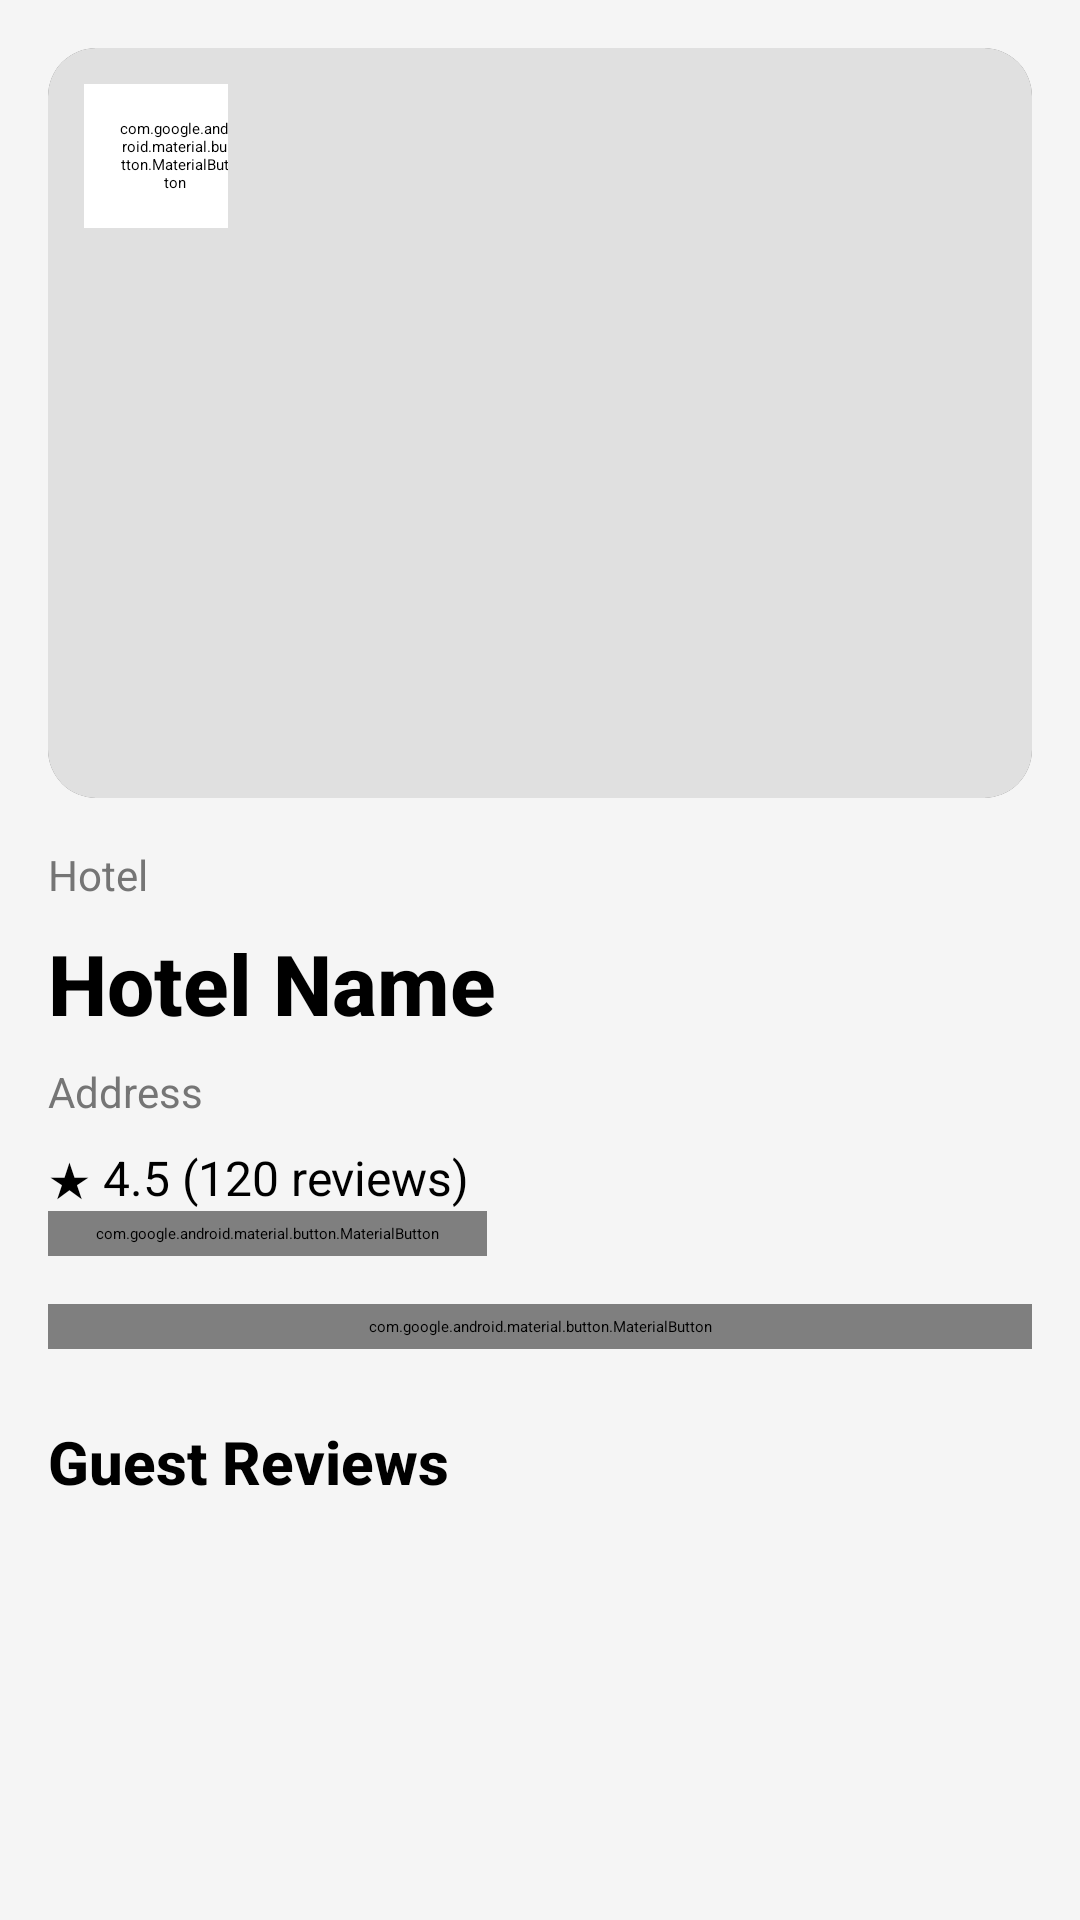

Write the Android layout XML for this screen, with the resource values it uses.
<!-- AndroidManifest.xml: application theme Theme.HotelBooking -->
<!-- res/layout/activity_hotel_page.xml -->
<?xml version="1.0" encoding="utf-8"?>
<androidx.core.widget.NestedScrollView
    xmlns:android="http://schemas.android.com/apk/res/android"
    xmlns:app="http://schemas.android.com/apk/res-auto"
    xmlns:tools="http://schemas.android.com/tools"
    android:layout_width="match_parent"
    android:layout_height="match_parent"
    android:fillViewport="true"
    android:background="@color/background_light">

    <androidx.constraintlayout.widget.ConstraintLayout
        android:layout_width="match_parent"
        android:layout_height="wrap_content"
        android:padding="16dp">

        
        <androidx.cardview.widget.CardView
            android:id="@+id/imageCard"
            android:layout_width="match_parent"
            android:layout_height="250dp"
            app:cardCornerRadius="16dp"
            app:cardElevation="4dp"
            app:layout_constraintTop_toTopOf="parent"
            app:layout_constraintStart_toStartOf="parent"
            app:layout_constraintEnd_toEndOf="parent">

            <ImageView
                android:id="@+id/picDetail"
                android:layout_width="match_parent"
                android:layout_height="match_parent"
                android:scaleType="centerCrop"
                android:background="@color/light_gray"
                android:contentDescription="Hotel Image"/>

            <com.google.android.material.button.MaterialButton
                android:id="@+id/backButton"
                android:layout_width="48dp"
                android:layout_height="48dp"
                android:layout_margin="12dp"
                android:backgroundTint="@color/white"
                android:elevation="8dp"
                app:icon="@drawable/arrow"
                app:iconTint="@color/black"
                app:cornerRadius="24dp"
                style="@style/Widget.MaterialComponents.Button.Icon"/>
        </androidx.cardview.widget.CardView>

        
        <TextView
            android:id="@+id/typeTxt"
            android:layout_width="0dp"
            android:layout_height="wrap_content"
            android:layout_marginTop="16dp"
            android:text="Hotel"
            android:textColor="@color/gray"
            android:textSize="14sp"
            app:layout_constraintTop_toBottomOf="@id/imageCard"
            app:layout_constraintStart_toStartOf="parent"
            app:layout_constraintEnd_toEndOf="parent"/>

        <TextView
            android:id="@+id/titleTxt"
            android:layout_width="0dp"
            android:layout_height="wrap_content"
            android:layout_marginTop="8dp"
            android:text="Hotel Name"
            android:textColor="@color/black"
            android:textSize="28sp"
            android:fontFamily="sans-serif-medium"
            android:textStyle="bold"
            app:layout_constraintTop_toBottomOf="@id/typeTxt"
            app:layout_constraintStart_toStartOf="parent"
            app:layout_constraintEnd_toEndOf="parent"/>

        <TextView
            android:id="@+id/addressTxt"
            android:layout_width="0dp"
            android:layout_height="wrap_content"
            android:layout_marginTop="8dp"
            android:text="Address"
            android:textColor="@color/gray"
            android:textSize="14sp"
            app:layout_constraintTop_toBottomOf="@id/titleTxt"
            app:layout_constraintStart_toStartOf="parent"
            app:layout_constraintEnd_toEndOf="parent"/>

        <TextView
            android:id="@+id/averageRatingTextView"
            android:layout_width="0dp"
            android:layout_height="wrap_content"
            android:layout_marginTop="8dp"
            android:layout_marginBottom="16dp"
            android:text="★ 4.5 (120 reviews)"
            android:textColor="@color/black"
            android:textSize="16sp"
            android:drawablePadding="4dp"
            app:layout_constraintTop_toBottomOf="@id/addressTxt"
            app:layout_constraintStart_toStartOf="parent"
            app:layout_constraintEnd_toEndOf="parent"/>

        
        <com.google.android.material.button.MaterialButton
            android:id="@+id/roomListButton"
            android:layout_width="wrap_content"
            android:layout_height="wrap_content"
            android:layout_marginBottom="16dp"
            android:text="Select Room"
            android:textColor="@color/white"
            app:backgroundTint="@color/primary"
            app:cornerRadius="8dp"
            style="@style/Widget.MaterialComponents.Button"
            app:layout_constraintTop_toBottomOf="@id/averageRatingTextView"
            app:layout_constraintStart_toStartOf="parent"/>

        
        <androidx.cardview.widget.CardView
            android:id="@+id/roomCard"
            android:layout_width="0dp"
            android:layout_height="wrap_content"
            android:visibility="gone"
            app:cardCornerRadius="12dp"
            app:cardElevation="4dp"
            app:layout_constraintTop_toBottomOf="@id/roomListButton"
            app:layout_constraintStart_toStartOf="parent"
            app:layout_constraintEnd_toEndOf="parent">

            <LinearLayout
                android:layout_width="match_parent"
                android:layout_height="wrap_content"
                android:orientation="vertical"
                android:padding="16dp">

                <TextView
                    android:id="@+id/roomNameTextView"
                    android:layout_width="match_parent"
                    android:layout_height="wrap_content"
                    android:text="Deluxe Room"
                    android:textColor="@color/black"
                    android:textSize="20sp"
                    android:fontFamily="sans-serif-medium"
                    android:textStyle="bold"/>

                
                <LinearLayout
                    android:layout_width="match_parent"
                    android:layout_height="wrap_content"
                    android:orientation="horizontal"
                    android:layout_marginTop="8dp">

                    <TextView
                        android:id="@+id/bedCountTextView"
                        android:layout_width="wrap_content"
                        android:layout_height="wrap_content"
                        android:text="2 Bed"
                        android:textColor="@color/black"
                        android:textSize="14sp"
                        android:drawablePadding="4dp"
                        app:drawableStartCompat="@drawable/bed"/>

                    <TextView
                        android:id="@+id/bathroomCountTextView"
                        android:layout_width="wrap_content"
                        android:layout_height="wrap_content"
                        android:layout_marginStart="16dp"
                        android:text="1 Bath"
                        android:textColor="@color/black"
                        android:textSize="14sp"
                        android:drawablePadding="4dp"
                        app:drawableStartCompat="@drawable/bath"/>

                    <TextView
                        android:id="@+id/wifiAvailabilityTextView"
                        android:layout_width="wrap_content"
                        android:layout_height="wrap_content"
                        android:layout_marginStart="16dp"
                        android:text="WiFi"
                        android:textColor="@color/black"
                        android:textSize="14sp"
                        android:drawablePadding="4dp"
                        app:drawableStartCompat="@drawable/wifi"/>
                </LinearLayout>

                
                <TextView
                    android:id="@+id/priceTextView"
                    android:layout_width="wrap_content"
                    android:layout_height="wrap_content"
                    android:layout_marginTop="12dp"
                    android:text="$120 / Month"
                    android:textColor="@color/black"
                    android:textSize="20sp"
                    android:fontFamily="sans-serif-medium"
                    android:textStyle="bold"/>
            </LinearLayout>
        </androidx.cardview.widget.CardView>

        
        <com.google.android.material.button.MaterialButton
            android:id="@+id/bookingNowButton"
            android:layout_width="0dp"
            android:layout_height="wrap_content"
            android:layout_marginTop="16dp"
            android:layout_marginBottom="16dp"
            android:text="Book Now"
            android:textAllCaps="false"
            android:textColor="@color/white"
            app:backgroundTint="@color/primary"
            app:cornerRadius="8dp"
            style="@style/Widget.MaterialComponents.Button"
            app:layout_constraintTop_toBottomOf="@id/roomCard"
            app:layout_constraintStart_toStartOf="parent"
            app:layout_constraintEnd_toEndOf="parent"/>

        
        <TextView
            android:id="@+id/reviewsTitle"
            android:layout_width="0dp"
            android:layout_height="wrap_content"
            android:layout_marginTop="24dp"
            android:text="Guest Reviews"
            android:textColor="@color/black"
            android:textSize="20sp"
            android:fontFamily="sans-serif-medium"
            android:textStyle="bold"
            app:layout_constraintTop_toBottomOf="@id/bookingNowButton"
            app:layout_constraintStart_toStartOf="parent"
            app:layout_constraintEnd_toEndOf="parent"/>

        <androidx.recyclerview.widget.RecyclerView
            android:id="@+id/commentsRecyclerView"
            android:layout_width="0dp"
            android:layout_height="wrap_content"
            android:layout_marginTop="8dp"
            app:layout_constraintTop_toBottomOf="@id/reviewsTitle"
            app:layout_constraintStart_toStartOf="parent"
            app:layout_constraintEnd_toEndOf="parent"
            app:layoutManager="androidx.recyclerview.widget.LinearLayoutManager"
            tools:listitem="@layout/item_comment"/>

    </androidx.constraintlayout.widget.ConstraintLayout>
</androidx.core.widget.NestedScrollView>
<!-- res/layout/item_comment.xml (included above) -->
<?xml version="1.0" encoding="utf-8"?>
<androidx.cardview.widget.CardView
    xmlns:android="http://schemas.android.com/apk/res/android"
    xmlns:app="http://schemas.android.com/apk/res-auto"
    android:layout_width="match_parent"
    android:layout_height="wrap_content"
    android:layout_marginBottom="8dp"
    app:cardCornerRadius="8dp"
    app:cardElevation="2dp">

    <LinearLayout
        android:layout_width="match_parent"
        android:layout_height="wrap_content"
        android:orientation="vertical"
        android:padding="12dp">

        <TextView
            android:id="@+id/commentRatingTextView"
            android:layout_width="wrap_content"
            android:layout_height="wrap_content"
            android:text="★ 4.5"
            android:textColor="@color/black"
            android:textSize="16sp"
            android:fontFamily="sans-serif-medium"/>

        <TextView
            android:id="@+id/commentTextView"
            android:layout_width="match_parent"
            android:layout_height="wrap_content"
            android:layout_marginTop="4dp"
            android:text="Comment text goes here"
            android:textColor="@color/gray"
            android:textSize="14sp"/>
    </LinearLayout>
</androidx.cardview.widget.CardView>
<!-- resources referenced by this layout -->
<resources>
  <color name="background_light">#F5F5F5</color>
  <color name="black">#FF000000</color>
  <color name="gray">#757575</color>
  <color name="light_gray">#E0E0E0</color>
  <color name="primary">#1B9E23</color>
  <color name="white">#FFFFFFFF</color>
</resources>
